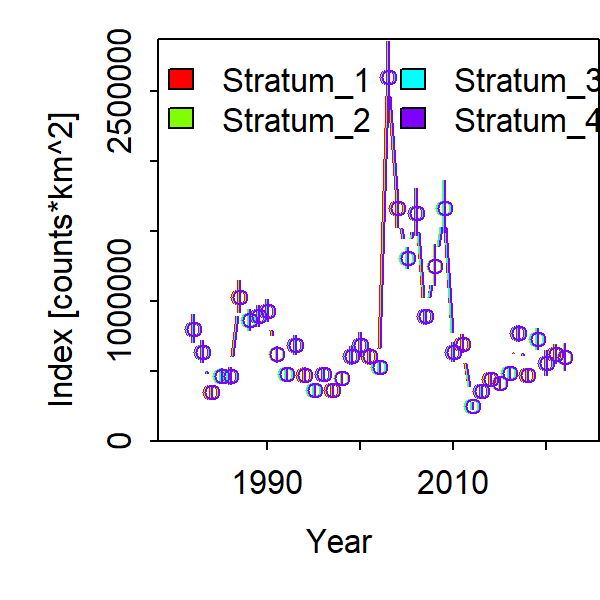

Source data for this figure (header and first rows):
Category, Time, Stratum, Units, Estimate, Std. Error for Estimate, Std. Error for ln(Estimate)
1, 1982, Stratum_1, [counts*km^2], 802479, 100775, 0.1256
1, 1983, Stratum_1, [counts*km^2], 635798, 78182, 0.123
1, 1984, Stratum_1, [counts*km^2], 346798, 38632, 0.1114
1, 1985, Stratum_1, [counts*km^2], 467206, 54082, 0.1158
1, 1986, Stratum_1, [counts*km^2], 466386, 60309, 0.1293
1, 1987, Stratum_1, [counts*km^2], 1030902, 112674, 0.1093
1, 1988, Stratum_1, [counts*km^2], 861970, 75927, 0.08809
1, 1989, Stratum_1, [counts*km^2], 893460, 76971, 0.08615
1, 1990, Stratum_1, [counts*km^2], 928944, 78994, 0.08504
1, 1991, Stratum_1, [counts*km^2], 620341, 58363, 0.09408
1, 1992, Stratum_1, [counts*km^2], 478478, 45435, 0.09496
1, 1993, Stratum_1, [counts*km^2], 685522, 69698, 0.1017
1, 1994, Stratum_1, [counts*km^2], 472651, 51508, 0.109
1, 1995, Stratum_1, [counts*km^2], 367918, 38178, 0.1038
1, 1996, Stratum_1, [counts*km^2], 479182, 48100, 0.1004
1, 1997, Stratum_1, [counts*km^2], 363052, 42631, 0.1174
1, 1998, Stratum_1, [counts*km^2], 447135, 44702, 0.09997
1, 1999, Stratum_1, [counts*km^2], 609608, 61868, 0.1015
1, 2000, Stratum_1, [counts*km^2], 685724, 84612, 0.1234
1, 2001, Stratum_1, [counts*km^2], 603874, 56848, 0.09414
1, 2002, Stratum_1, [counts*km^2], 525770, 52404, 0.09967
1, 2003, Stratum_1, [counts*km^2], 2599087, 242885, 0.09345
1, 2004, Stratum_1, [counts*km^2], 1659389, 136152, 0.08205
1, 2005, Stratum_1, [counts*km^2], 1308164, 74066, 0.05662
1, 2006, Stratum_1, [counts*km^2], 1628486, 166880, 0.1025
1, 2007, Stratum_1, [counts*km^2], 888942, 54267, 0.06105
1, 2008, Stratum_1, [counts*km^2], 1250029, 144623, 0.1157
1, 2009, Stratum_1, [counts*km^2], 1664699, 185392, 0.1114
1, 2010, Stratum_1, [counts*km^2], 636730, 67722, 0.1064
1, 2011, Stratum_1, [counts*km^2], 694951, 64468, 0.09277
1, 2012, Stratum_1, [counts*km^2], 251611, 25835, 0.1027
1, 2013, Stratum_1, [counts*km^2], 357558, 40043, 0.112
1, 2014, Stratum_1, [counts*km^2], 444975, 39924, 0.08972
1, 2015, Stratum_1, [counts*km^2], 412244, 36184, 0.08777
1, 2016, Stratum_1, [counts*km^2], 489105, 36960, 0.07557
1, 2017, Stratum_1, [counts*km^2], 767474, 59111, 0.07702
1, 2018, Stratum_1, [counts*km^2], 474822, 43813, 0.09227
1, 2019, Stratum_1, [counts*km^2], 730291, 74853, 0.1025
1, 2020, Stratum_1, [counts*km^2], 554305, 90816, 0.1638
1, 2021, Stratum_1, [counts*km^2], 620799, 65474, 0.1055
1, 2022, Stratum_1, [counts*km^2], 597253, 93706, 0.1569
1, 1982, Stratum_2, [counts*km^2], 802479, 100775, 0.1256
1, 1983, Stratum_2, [counts*km^2], 635798, 78182, 0.123
1, 1984, Stratum_2, [counts*km^2], 346798, 38632, 0.1114
1, 1985, Stratum_2, [counts*km^2], 467206, 54082, 0.1158
1, 1986, Stratum_2, [counts*km^2], 466386, 60309, 0.1293
1, 1987, Stratum_2, [counts*km^2], 1030902, 112674, 0.1093
1, 1988, Stratum_2, [counts*km^2], 861970, 75927, 0.08809
1, 1989, Stratum_2, [counts*km^2], 893460, 76971, 0.08615
1, 1990, Stratum_2, [counts*km^2], 928944, 78994, 0.08504
1, 1991, Stratum_2, [counts*km^2], 620341, 58363, 0.09408
1, 1992, Stratum_2, [counts*km^2], 478478, 45435, 0.09496
1, 1993, Stratum_2, [counts*km^2], 685522, 69698, 0.1017
1, 1994, Stratum_2, [counts*km^2], 472651, 51508, 0.109
1, 1995, Stratum_2, [counts*km^2], 367918, 38178, 0.1038
1, 1996, Stratum_2, [counts*km^2], 479182, 48100, 0.1004
1, 1997, Stratum_2, [counts*km^2], 363052, 42631, 0.1174
1, 1998, Stratum_2, [counts*km^2], 447135, 44702, 0.09997
1, 1999, Stratum_2, [counts*km^2], 609608, 61868, 0.1015
1, 2000, Stratum_2, [counts*km^2], 685724, 84612, 0.1234
... 104 more rows
